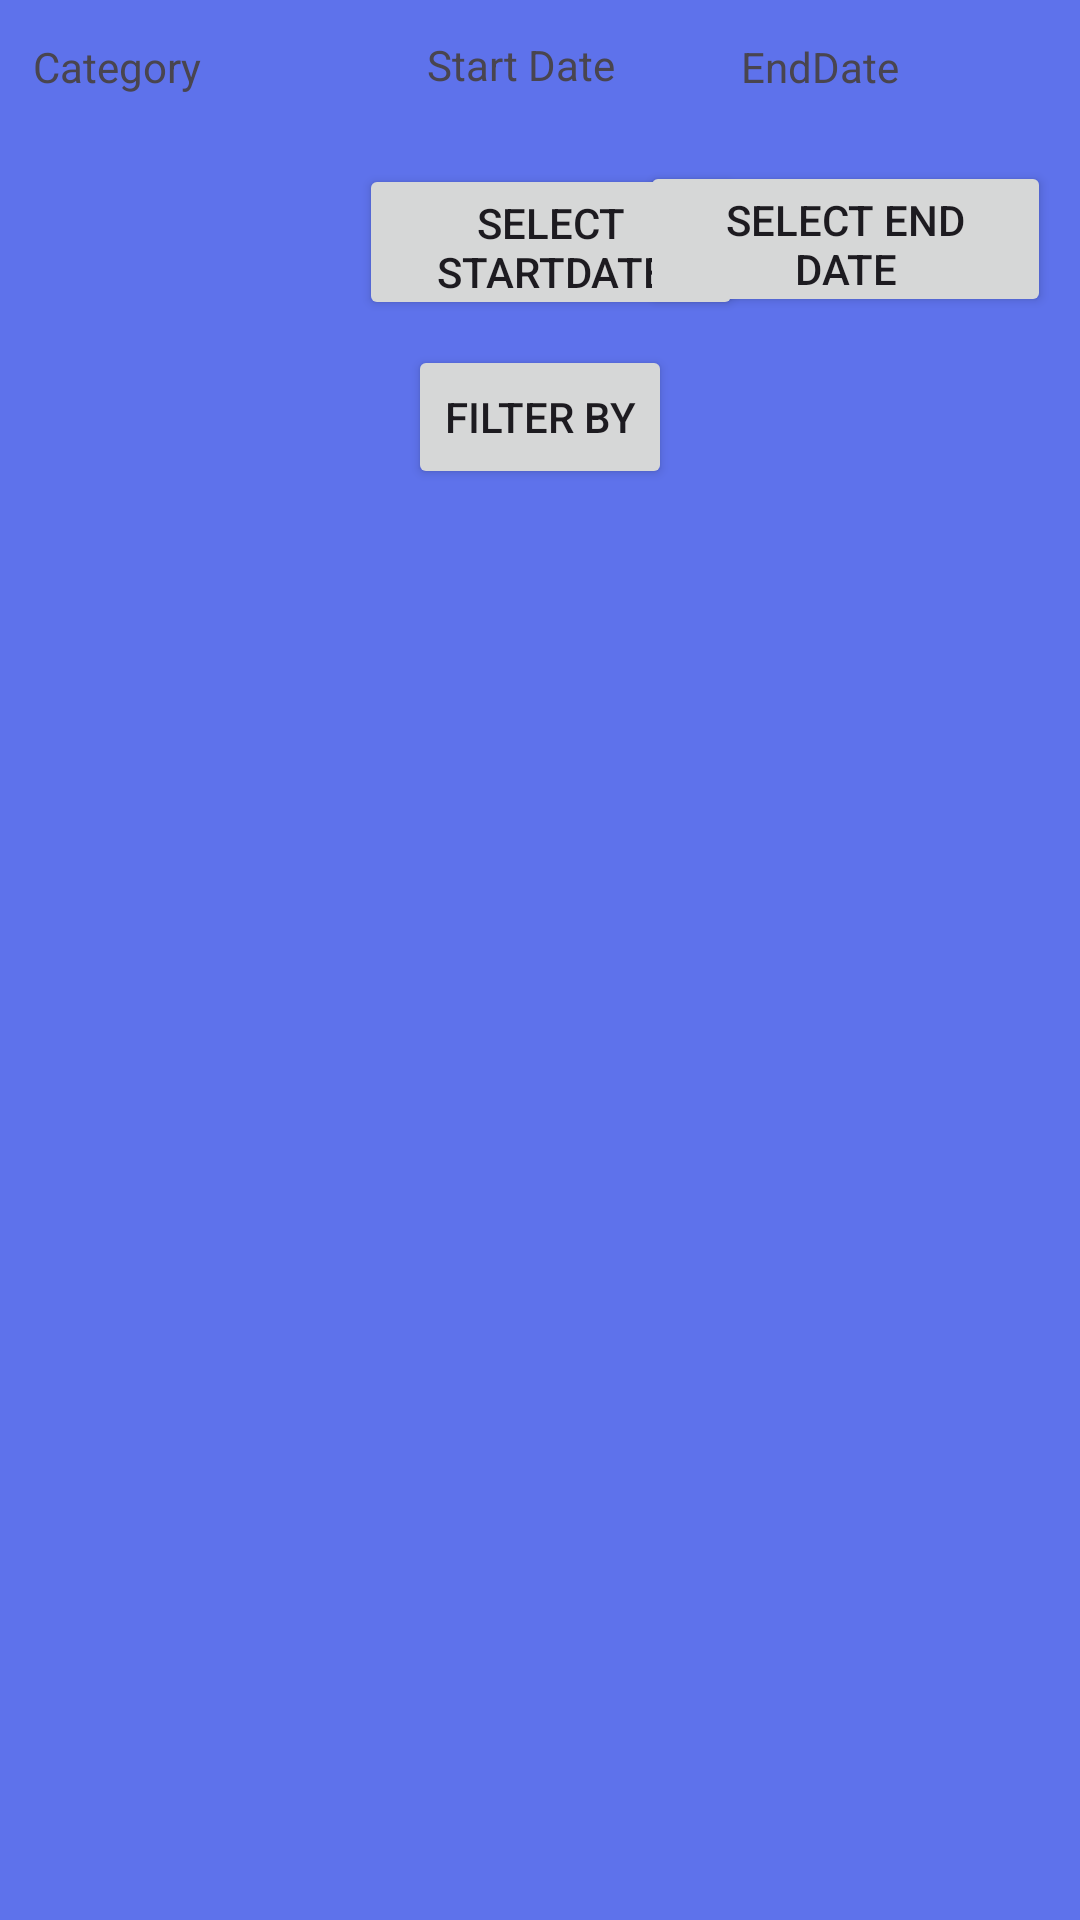

Write the Android layout XML for this screen, with the resource values it uses.
<!-- AndroidManifest.xml: application theme Theme.POEPart2Example -->
<!-- res/layout/activity_view_entries.xml -->
<?xml version="1.0" encoding="utf-8"?>
<androidx.constraintlayout.widget.ConstraintLayout
    xmlns:android="http://schemas.android.com/apk/res/android"
    xmlns:app="http://schemas.android.com/apk/res-auto"
    xmlns:tools="http://schemas.android.com/tools"
    style="@style/SCREEN"
    android:layout_width="match_parent"
    android:layout_height="match_parent"
    tools:context=".ViewEntriesActivity">


    <ListView
        android:id="@+id/entries_list_view"
        style="@style/TEXT"
        android:layout_width="0dp"
        android:layout_height="0dp"
        app:layout_constraintBottom_toBottomOf="parent"
        app:layout_constraintEnd_toEndOf="parent"
        app:layout_constraintStart_toStartOf="parent"
        app:layout_constraintTop_toBottomOf="@+id/FilterButton" />


    <Spinner
        android:id="@+id/FilterCategorySpinner"
        android:layout_width="173dp"
        android:layout_height="52dp"
        app:layout_constraintBottom_toBottomOf="parent"
        app:layout_constraintEnd_toEndOf="parent"
        app:layout_constraintHorizontal_bias="0.044"
        app:layout_constraintStart_toStartOf="parent"
        app:layout_constraintTop_toTopOf="parent"
        app:layout_constraintVertical_bias="0.093" />

    <Button
        android:id="@+id/StartDatePicker"
        android:layout_width="128dp"
        android:layout_height="52dp"
        android:text="Select StartDate"
        app:layout_constraintBottom_toBottomOf="parent"
        app:layout_constraintEnd_toEndOf="parent"
        app:layout_constraintHorizontal_bias="0.516"
        app:layout_constraintStart_toStartOf="parent"
        app:layout_constraintTop_toTopOf="parent"
        app:layout_constraintVertical_bias="0.093" />

    <Button
        android:id="@+id/EndDatepicker"
        android:layout_width="137dp"
        android:layout_height="52dp"
        android:text="Select End Date"
        app:layout_constraintBottom_toBottomOf="parent"
        app:layout_constraintEnd_toEndOf="parent"
        app:layout_constraintHorizontal_bias="0.957"
        app:layout_constraintStart_toStartOf="parent"
        app:layout_constraintTop_toTopOf="parent"
        app:layout_constraintVertical_bias="0.091" />

    <Button
        android:id="@+id/FilterButton"
        android:layout_width="wrap_content"
        android:layout_height="wrap_content"
        android:text="Filter by"
        app:layout_constraintBottom_toBottomOf="parent"
        app:layout_constraintEnd_toEndOf="parent"
        app:layout_constraintStart_toStartOf="parent"
        app:layout_constraintTop_toTopOf="parent"
        app:layout_constraintVertical_bias="0.194" />

    <TextView
        android:id="@+id/textCategory"
        android:layout_width="114dp"
        android:layout_height="34dp"
        android:text="Category"
        app:layout_constraintBottom_toBottomOf="parent"
        app:layout_constraintEnd_toEndOf="parent"
        app:layout_constraintHorizontal_bias="0.045"
        app:layout_constraintStart_toStartOf="parent"
        app:layout_constraintTop_toTopOf="parent"
        app:layout_constraintVertical_bias="0.021" />

    <TextView
        android:id="@+id/textstartDate"
        android:layout_width="90dp"
        android:layout_height="35dp"
        android:text="EndDate"
        app:layout_constraintBottom_toBottomOf="parent"
        app:layout_constraintEnd_toEndOf="parent"
        app:layout_constraintHorizontal_bias="0.915"
        app:layout_constraintStart_toStartOf="parent"
        app:layout_constraintTop_toTopOf="parent"
        app:layout_constraintVertical_bias="0.021" />

    <TextView
        android:id="@+id/textendDate"
        android:layout_width="100dp"
        android:layout_height="32dp"
        android:text="Start Date"
        app:layout_constraintBottom_toBottomOf="parent"
        app:layout_constraintEnd_toEndOf="parent"
        app:layout_constraintHorizontal_bias="0.547"
        app:layout_constraintStart_toStartOf="parent"
        app:layout_constraintTop_toTopOf="parent"
        app:layout_constraintVertical_bias="0.02" />


</androidx.constraintlayout.widget.ConstraintLayout>
<!-- resources referenced by this layout -->
<resources>
  <style name="SCREEN">
          <item name="android:background">#5e72eb</item>
      </style>
  <style name="TEXT">
          <item name="android:textColor">#171717</item>
      </style>
  <style name="Theme.POEPart2Example" parent="Base.Theme.POEPart2Example" />
  <style name="Base.Theme.POEPart2Example" parent="Theme.Material3.DayNight.NoActionBar">
          
          
      </style>
</resources>
